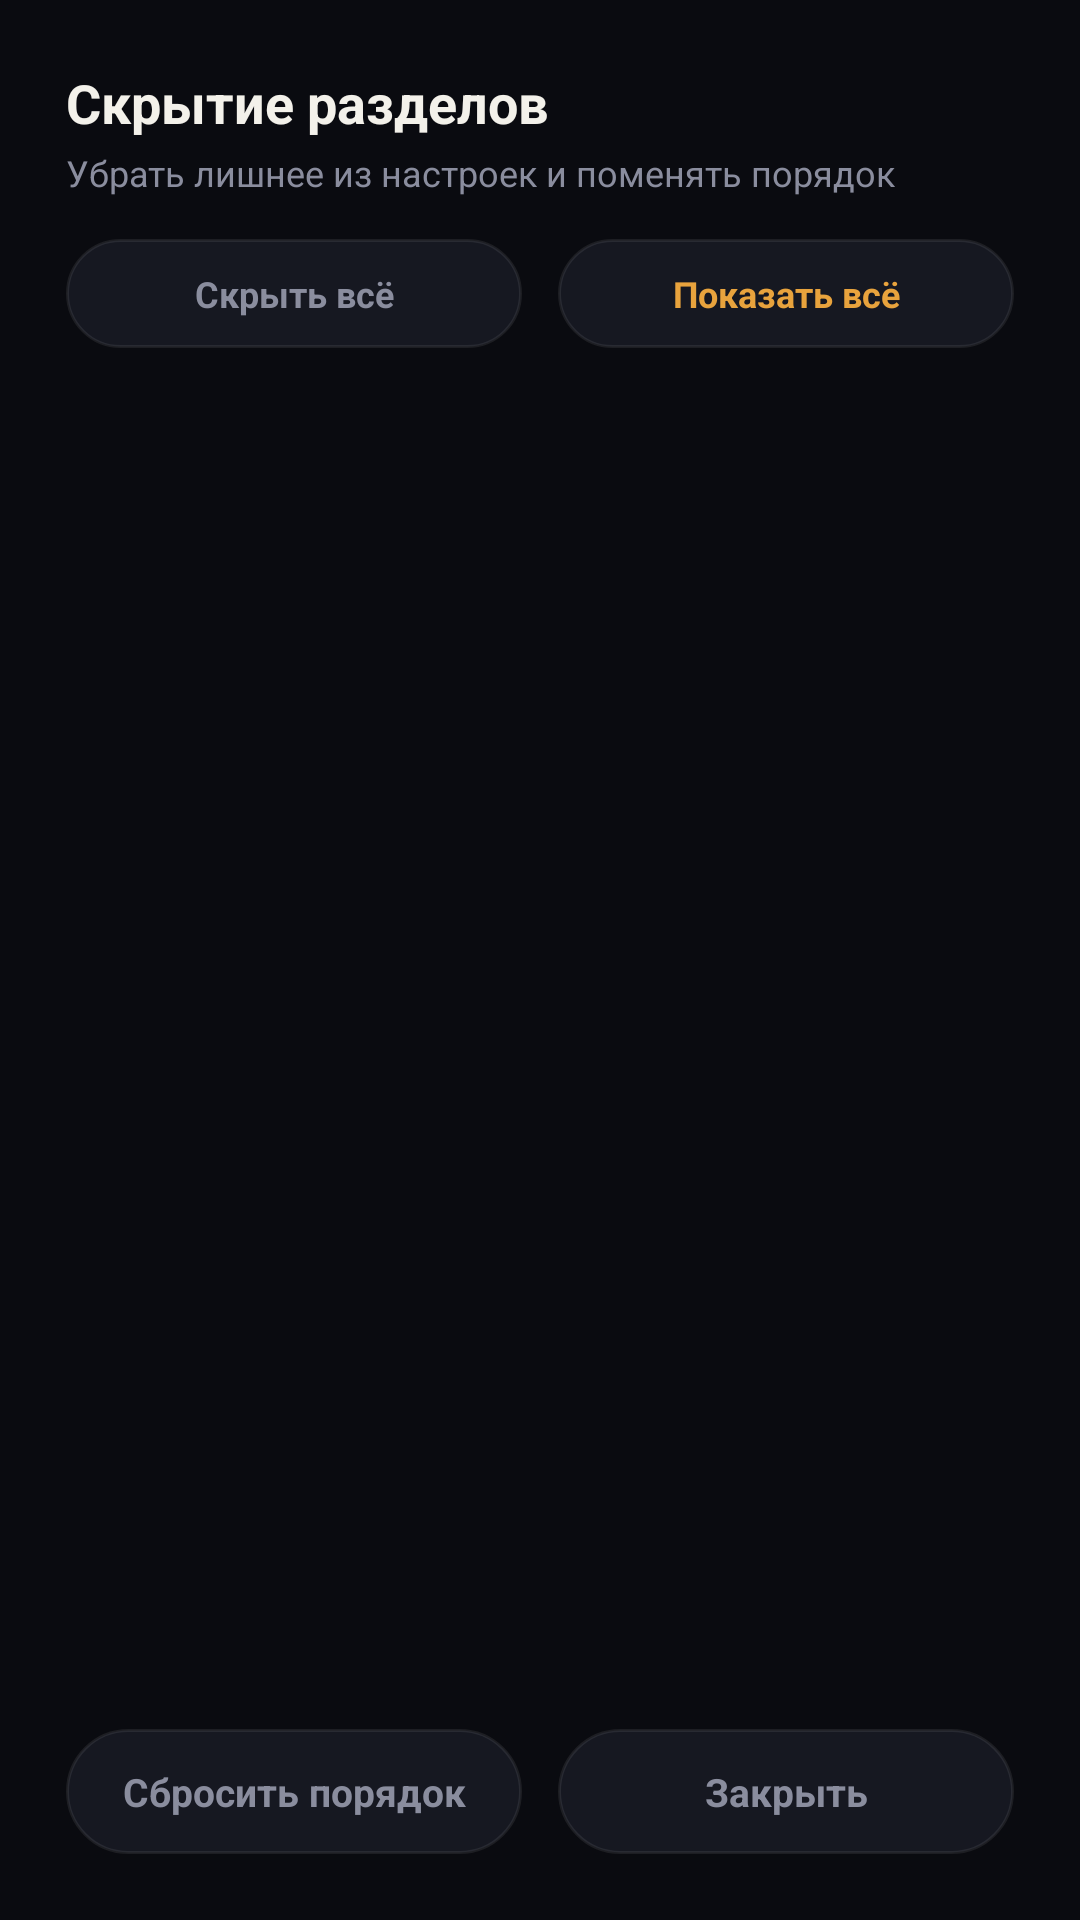

Android layout source for this screen:
<!-- AndroidManifest.xml: application theme Theme.Mirage -->
<!-- res/layout/dialog_hide_sections.xml -->
<?xml version="1.0" encoding="utf-8"?>
<LinearLayout xmlns:android="http://schemas.android.com/apk/res/android"
    xmlns:app="http://schemas.android.com/apk/res-auto"
    android:id="@+id/dialogHideSectionsRoot"
    android:layout_width="match_parent"
    android:layout_height="match_parent"
    android:orientation="vertical"
    android:padding="22dp">

    <TextView
        android:id="@+id/tvHideSectionsTitle"
        android:layout_width="wrap_content"
        android:layout_height="wrap_content"
        android:text="@string/setting_hide_sections"
        android:textColor="@color/ink"
        android:textSize="18sp"
        android:textStyle="bold" />

    <TextView
        android:id="@+id/tvHideSectionsSubtitle"
        android:layout_width="match_parent"
        android:layout_height="wrap_content"
        android:layout_marginTop="3dp"
        android:text="@string/setting_hide_sections_desc"
        android:textColor="@color/ink_soft"
        android:textSize="12sp" />

    <LinearLayout
        android:layout_width="match_parent"
        android:layout_height="wrap_content"
        android:layout_marginTop="14dp"
        android:gravity="center_vertical"
        android:orientation="horizontal">

        <TextView
            android:id="@+id/btnHideAllSections"
            android:layout_width="0dp"
            android:layout_height="wrap_content"
            android:layout_weight="1"
            android:layout_marginEnd="6dp"
            android:background="?attr/miragePillBg"
            android:clickable="true"
            android:focusable="true"
            android:gravity="center"
            android:maxLines="1"
            android:paddingStart="12dp"
            android:paddingTop="10dp"
            android:paddingEnd="12dp"
            android:paddingBottom="10dp"
            android:text="@string/hide_all"
            android:textColor="@color/ink_soft"
            android:textSize="12sp"
            android:textStyle="bold"
            app:autoSizeTextType="uniform"
            app:autoSizeMaxTextSize="12sp"
            app:autoSizeMinTextSize="9sp"
            app:autoSizeStepGranularity="1sp" />

        <TextView
            android:id="@+id/btnShowAllSections"
            android:layout_width="0dp"
            android:layout_height="wrap_content"
            android:layout_weight="1"
            android:layout_marginStart="6dp"
            android:background="?attr/miragePillBg"
            android:clickable="true"
            android:focusable="true"
            android:gravity="center"
            android:maxLines="1"
            android:paddingStart="12dp"
            android:paddingTop="10dp"
            android:paddingEnd="12dp"
            android:paddingBottom="10dp"
            android:text="@string/show_all"
            android:textColor="@color/accent"
            android:textSize="12sp"
            android:textStyle="bold"
            app:autoSizeTextType="uniform"
            app:autoSizeMaxTextSize="12sp"
            app:autoSizeMinTextSize="9sp"
            app:autoSizeStepGranularity="1sp" />
    </LinearLayout>

    <ScrollView
        android:id="@+id/scrollHideSections"
        android:layout_width="match_parent"
        android:layout_height="0dp"
        android:layout_weight="1"
        android:layout_marginTop="8dp"
        android:fillViewport="false">

        <LinearLayout
            android:id="@+id/containerHideSections"
            android:layout_width="match_parent"
            android:layout_height="wrap_content"
            android:orientation="vertical" />
    </ScrollView>

    <LinearLayout
        android:layout_width="match_parent"
        android:layout_height="wrap_content"
        android:layout_marginTop="14dp"
        android:gravity="end"
        android:orientation="horizontal">

        <TextView
            android:id="@+id/btnHideResetView"
            android:layout_width="0dp"
            android:layout_height="wrap_content"
            android:layout_weight="1"
            android:layout_marginEnd="6dp"
            android:background="?attr/miragePillBg"
            android:clickable="true"
            android:focusable="true"
            android:gravity="center"
            android:maxLines="1"
            android:paddingStart="12dp"
            android:paddingTop="12dp"
            android:paddingEnd="12dp"
            android:paddingBottom="12dp"
            android:text="@string/hide_reset"
            android:textColor="@color/ink_soft"
            android:textSize="13sp"
            android:textStyle="bold"
            app:autoSizeTextType="uniform"
            app:autoSizeMaxTextSize="13sp"
            app:autoSizeMinTextSize="10sp"
            app:autoSizeStepGranularity="1sp" />

        <TextView
            android:id="@+id/tvHideSectionsClose"
            android:layout_width="0dp"
            android:layout_height="wrap_content"
            android:layout_weight="1"
            android:layout_marginStart="6dp"
            android:background="?attr/miragePillBg"
            android:clickable="true"
            android:focusable="true"
            android:gravity="center"
            android:maxLines="1"
            android:paddingStart="12dp"
            android:paddingTop="12dp"
            android:paddingEnd="12dp"
            android:paddingBottom="12dp"
            android:text="@string/update_dialog_close"
            android:textColor="@color/ink_soft"
            android:textSize="13sp"
            android:textStyle="bold"
            app:autoSizeTextType="uniform"
            app:autoSizeMaxTextSize="13sp"
            app:autoSizeMinTextSize="10sp"
            app:autoSizeStepGranularity="1sp" />
    </LinearLayout>
</LinearLayout>
<!-- resources referenced by this layout -->
<resources>
  <color name="accent">#E8A33D</color>
  <color name="ink">#F3F1EA</color>
  <color name="ink_soft">#8A8D9E</color>
  <string name="hide_all">Скрыть всё</string>
  <string name="hide_reset">Сбросить порядок</string>
  <string name="setting_hide_sections">Скрытие разделов</string>
  <string name="setting_hide_sections_desc">Убрать лишнее из настроек и поменять порядок</string>
  <string name="show_all">Показать всё</string>
  <string name="update_dialog_close">Закрыть</string>
  <style name="Theme.Mirage" parent="Theme.Material3.Dark.NoActionBar">
          <item name="android:windowBackground">@color/bg</item>
          <item name="android:statusBarColor">@color/bg</item>
          <item name="android:navigationBarColor">@color/bg</item>
          <item name="android:windowLightStatusBar">false</item>
          <item name="colorPrimary">@color/amber</item>
          <item name="colorSecondary">@color/amber_deep</item>
          <item name="colorSurface">@color/card</item>
          <item name="colorOnSurface">@color/ink</item>
          <item name="mirageBg">@color/bg</item>
          <item name="mirageCardBg">@drawable/bg_card</item>
          <item name="miragePillBg">@drawable/bg_pill</item>
          <item name="mirageChipBg">@drawable/bg_chip</item>
          <item name="mirageIconBg">@drawable/bg_icon_btn</item>
          <item name="mirageConnectBg">@drawable/bg_connect_btn</item>
      </style>
  <color name="bg">#0A0B10</color>
  <color name="amber">#E8A33D</color>
  <color name="amber_deep">#C9722A</color>
  <color name="card">#161821</color>
  <!-- drawable bg_card (drawable) -->
  <?xml version="1.0" encoding="utf-8"?>
  <shape xmlns:android="http://schemas.android.com/apk/res/android"
      android:shape="rectangle">
      <corners android:radius="18dp" />
      <solid android:color="@color/card" />
      <stroke
          android:width="1dp"
          android:color="@color/card_stroke" />
  </shape>
  <!-- drawable bg_pill (drawable) -->
  <?xml version="1.0" encoding="utf-8"?>
  <shape xmlns:android="http://schemas.android.com/apk/res/android"
      android:shape="rectangle">
      <corners android:radius="30dp" />
      <solid android:color="@color/card" />
      <stroke
          android:width="1dp"
          android:color="@color/card_stroke" />
  </shape>
  <!-- drawable bg_chip (drawable) -->
  <?xml version="1.0" encoding="utf-8"?>
  <shape xmlns:android="http://schemas.android.com/apk/res/android"
      android:shape="rectangle">
      <corners android:radius="14dp" />
      <solid android:color="@color/card" />
      <stroke
          android:width="1.5dp"
          android:color="@color/card_stroke" />
  </shape>
  <!-- drawable bg_icon_btn (drawable) -->
  <?xml version="1.0" encoding="utf-8"?>
  <shape xmlns:android="http://schemas.android.com/apk/res/android"
      android:shape="rectangle">
      <corners android:radius="12dp" />
      <solid android:color="@color/card" />
      <stroke
          android:width="1dp"
          android:color="@color/card_stroke" />
  </shape>
  <!-- drawable bg_connect_btn (drawable) -->
  <?xml version="1.0" encoding="utf-8"?>
  <shape xmlns:android="http://schemas.android.com/apk/res/android"
      android:shape="oval">
      <gradient
          android:type="radial"
          android:gradientRadius="100dp"
          android:centerX="0.38"
          android:centerY="0.32"
          android:startColor="@color/amber_light"
          android:centerColor="@color/amber"
          android:endColor="@color/amber_deep" />
  </shape>
  <color name="card_stroke">#14FFFFFF</color>
  <color name="amber_light">#F3B65C</color>
</resources>
